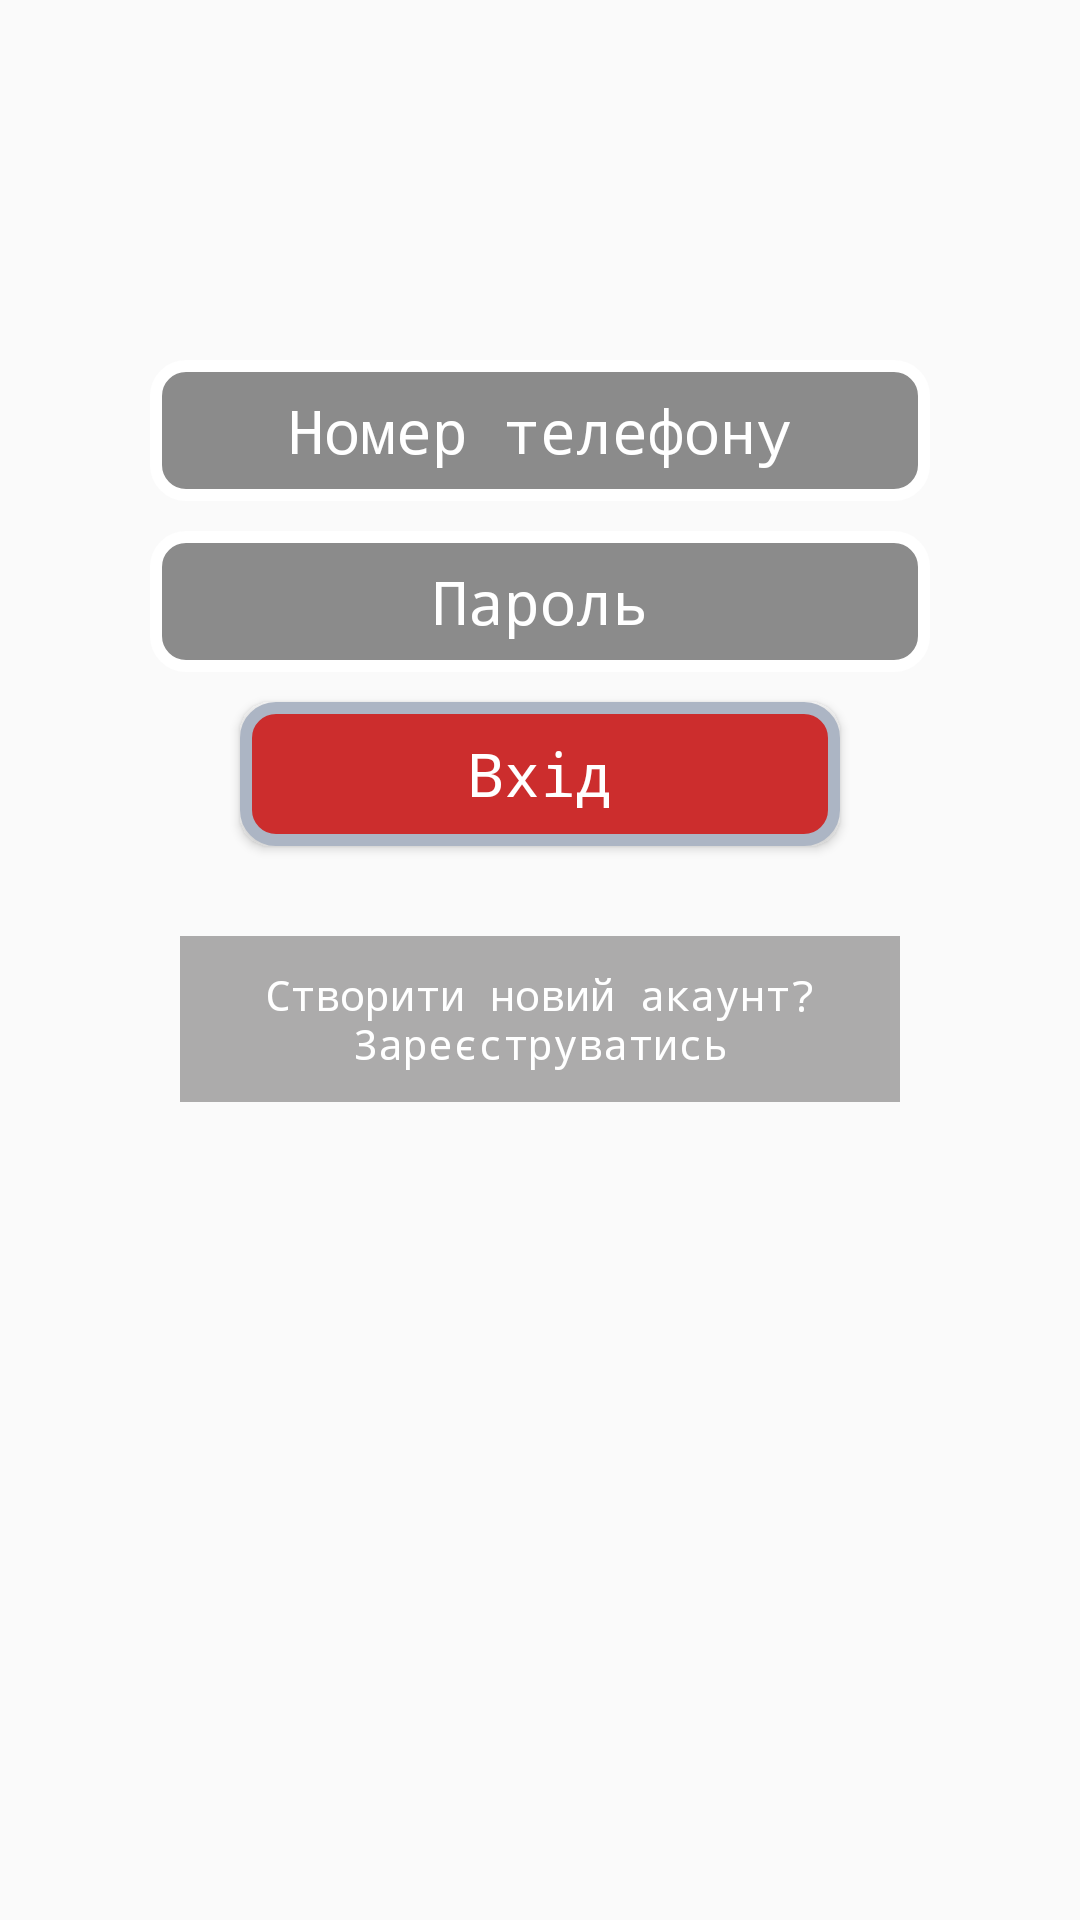

Reconstruct the res/layout file that produces this screen, plus the resources it refers to.
<!-- AndroidManifest.xml: application theme Theme.AppCompat.Light.NoActionBar -->
<!-- res/layout/activity_sign_in.xml -->
<?xml version="1.0" encoding="utf-8"?>
<androidx.constraintlayout.widget.ConstraintLayout xmlns:android="http://schemas.android.com/apk/res/android"
    xmlns:app="http://schemas.android.com/apk/res-auto"
    xmlns:tools="http://schemas.android.com/tools"
    android:layout_width="match_parent"
    android:layout_height="match_parent"
    android:background="@drawable/background_dark"
    tools:context=".SignInActivity">

    <LinearLayout
        android:id="@+id/linearLayout1"
        android:layout_width="0dp"
        android:layout_height="wrap_content"
        android:layout_marginStart="20dp"
        android:layout_marginTop="120dp"
        android:layout_marginEnd="20dp"
        android:orientation="vertical"
        app:layout_constraintEnd_toEndOf="parent"
        app:layout_constraintStart_toStartOf="parent"
        app:layout_constraintTop_toTopOf="parent">

        <EditText
            android:id="@+id/edtTxtLogin"
            android:layout_width="match_parent"
            android:layout_height="wrap_content"
            android:layout_marginLeft="30dp"
            android:layout_marginRight="30dp"
            android:layout_marginBottom="10dp"
            android:background="@drawable/fields"
            android:fontFamily="monospace"
            android:hint="Номер телефону"
            android:padding="10dp"
            android:textAlignment="center"
            android:textColor="@color/white"
            android:textColorHint="@color/white"
            android:textSize="20sp"
            app:layout_constraintEnd_toEndOf="parent"
            app:layout_constraintStart_toStartOf="parent" />

        <EditText
            android:id="@+id/edtTxtPassword"
            android:layout_width="match_parent"
            android:layout_height="wrap_content"
            android:layout_marginLeft="30dp"
            android:layout_marginRight="30dp"
            android:layout_marginBottom="10dp"
            android:background="@drawable/fields"
            android:fontFamily="monospace"
            android:hint="Пароль"
            android:padding="10sp"
            android:textAlignment="center"
            android:textColor="@color/white"
            android:textColorHint="@color/white"
            android:textSize="20sp"
            app:layout_constraintEnd_toEndOf="parent"
            app:layout_constraintStart_toStartOf="parent" />

        <Button
            android:id="@+id/btnSignIn"
            android:layout_width="match_parent"
            android:layout_height="wrap_content"
            android:layout_marginLeft="60dp"
            android:layout_marginRight="60dp"
            android:layout_marginBottom="10dp"
            android:layout_weight="1"
            android:background="@drawable/button1"
            android:fontFamily="monospace"
            android:padding="5dp"
            android:text="Вхід"
            android:textAlignment="center"
            android:textAllCaps="false"
            android:textColor="@color/white"
            android:textColorHint="@color/colorPrimaryDark"
            android:textSize="20sp" />

        <TextView
            android:id="@+id/txtSignUp"
            android:layout_width="match_parent"
            android:layout_height="wrap_content"
            android:layout_marginLeft="40dp"
            android:layout_marginTop="20dp"
            android:layout_marginRight="40dp"
            android:background="#66393636"
            android:fontFamily="monospace"
            android:onClick="SignUpA"
            android:padding="10dp"
            android:text="Створити новий акаунт? Зареєструватись"
            android:textAlignment="center"
            android:textColor="@color/white"
            android:textSize="14sp"
            app:layout_constraintEnd_toEndOf="parent"
            app:layout_constraintStart_toStartOf="parent" />

    </LinearLayout>


</androidx.constraintlayout.widget.ConstraintLayout>
<!-- resources referenced by this layout -->
<resources>
  <color name="colorPrimaryDark">#353E4F</color>
  <color name="white">#FFFFFFFF</color>
  <!-- drawable button1 (drawable) -->
  <?xml version="1.0" encoding="utf-8"?>
  <selector xmlns:android="http://schemas.android.com/apk/res/android">
      <item android:state_pressed="true" >
          <shape android:shape="rectangle" >
              <corners android:radius="10dip"/>
              <stroke android:width="6dip" android:color="@color/aquamarinf" />
              <solid android:color="#acb5c4" />
          </shape>
      </item>
      <item android:state_focused="true" >
          <shape android:shape="rectangle" >
              <corners android:radius="10dip"/>
              <stroke android:width="4dip" android:color="#acb5c4" />
              <solid android:color="#FF8F00" />
          </shape>
      </item>
      <item>
          <shape android:shape="rectangle" >
              <corners android:radius="10dip"/>
              <stroke android:width="4dip" android:color="#acb5c4" />
              <solid android:color="@color/aquamarinf" />
          </shape>
      </item>
  </selector>
  <!-- drawable fields (drawable) -->
  <?xml version="1.0" encoding="utf-8"?>
  <selector xmlns:android="http://schemas.android.com/apk/res/android">
      <item android:state_pressed="true" >
          <shape android:shape="rectangle" >
              <corners android:radius="10dip"/>
              <stroke android:width="2dip" android:color="@color/white"  />
              <solid android:color="#AD575757" />
          </shape>
      </item>
      <item android:state_focused="true" >
          <shape android:shape="rectangle" >
              <corners android:radius="10dip"/>
              <stroke android:width="4dip" android:color="@color/white"  />
              <solid android:color="#AD575757" />
          </shape>
      </item>
      <item>
          <shape android:shape="rectangle" >
              <corners android:radius="10dip"/>
              <stroke android:width="4dip" android:color="@color/white"  />
              <solid android:color="#AD575757" />
          </shape>
      </item>
  </selector>
  <color name="aquamarinf">#CC2D2D</color>
</resources>
